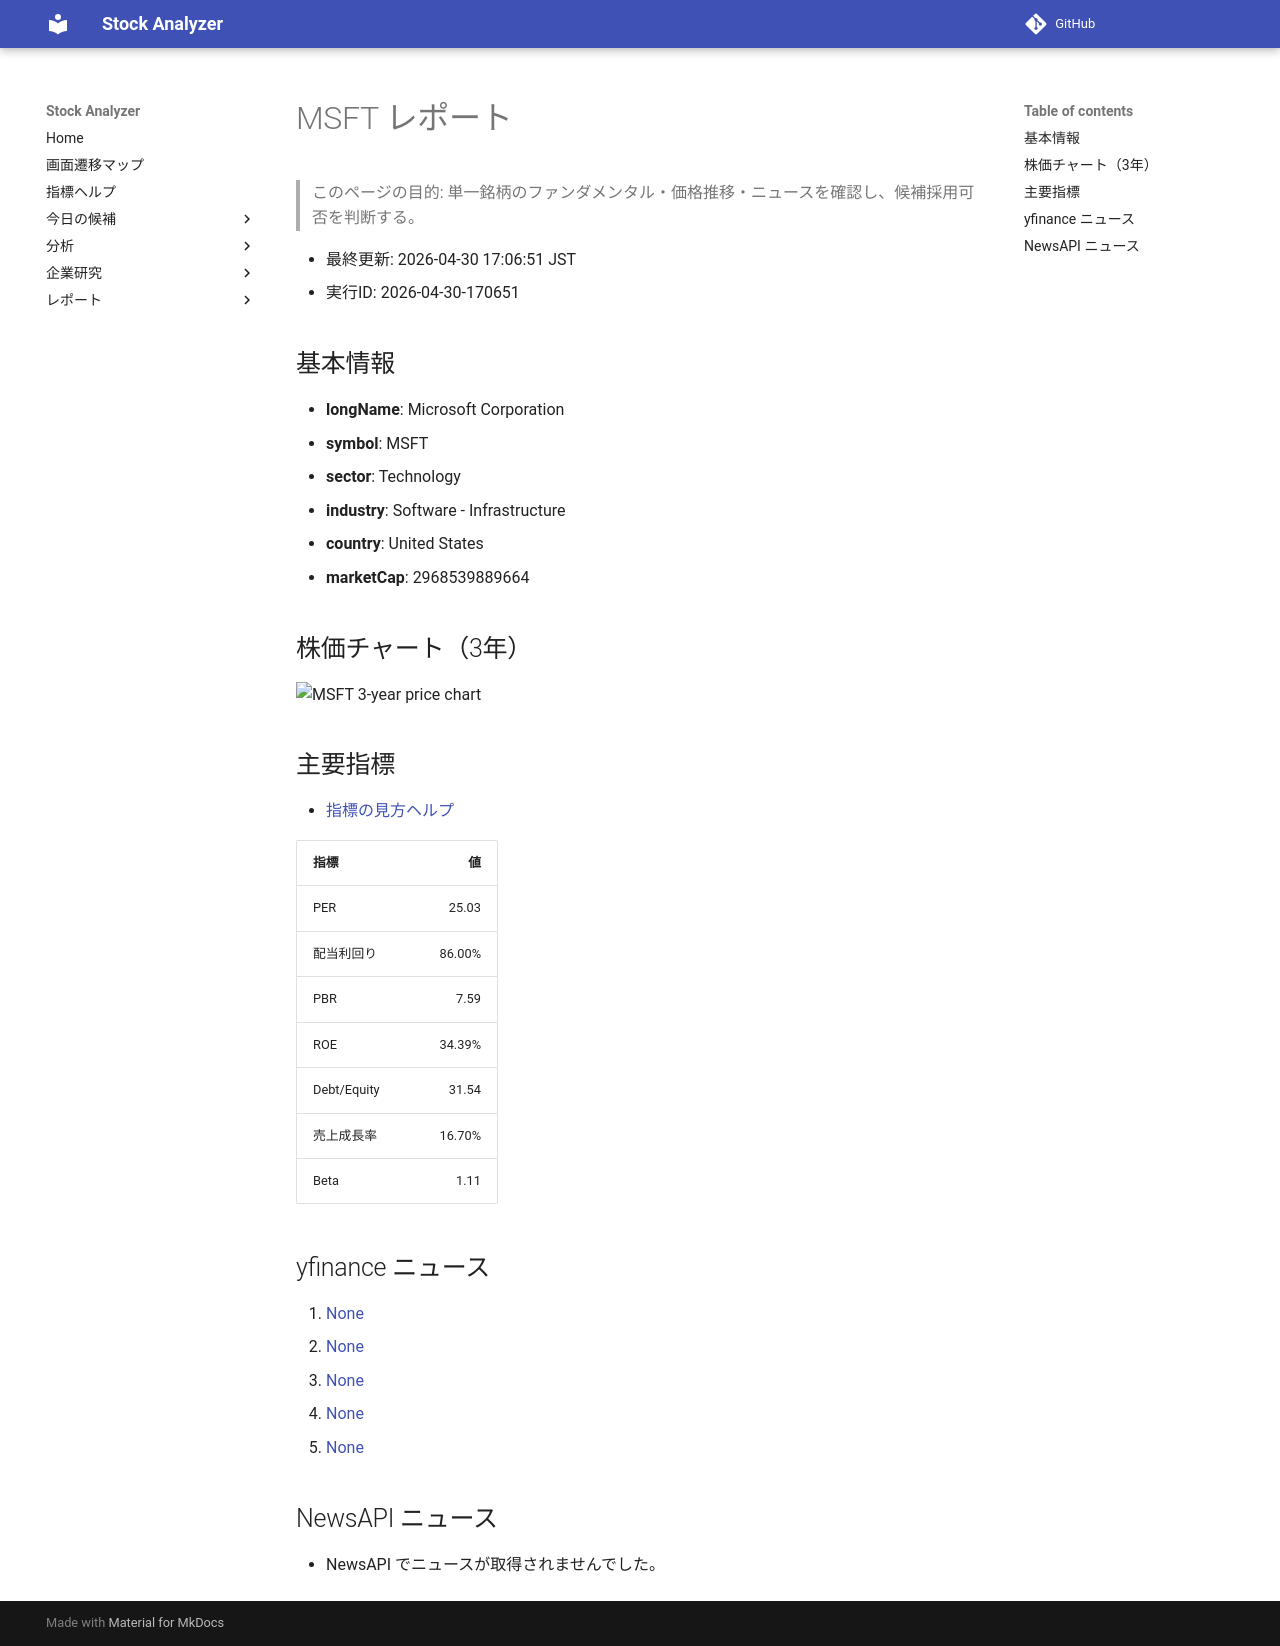

repository: Yumi-note/Making-APP · page: reports/2026-04-30/170651/MSFT/index.html · generator: mkdocs

# MSFT レポート

> このページの目的: 単一銘柄のファンダメンタル・価格推移・ニュースを確認し、候補採用可否を判断する。

- 最終更新: 2026-04-30 17:06:51 JST
- 実行ID: 2026-04-30-170651

## 基本情報

- **longName**: Microsoft Corporation
- **symbol**: MSFT
- **sector**: Technology
- **industry**: Software - Infrastructure
- **country**: United States
- **marketCap**: 2968539889664

## 株価チャート（3年）

![MSFT 3-year price chart](MSFT_3y.png)

## 主要指標

- [指標の見方ヘルプ](../../../../indicators.md)

| 指標 | 値 |
|---|---:|
| PER | 25.03 |
| 配当利回り | 86.00% |
| PBR | 7.59 |
| ROE | 34.39% |
| Debt/Equity | 31.54 |
| 売上成長率 | 16.70% |
| Beta | 1.11 |

## yfinance ニュース

1. [None](None)
2. [None](None)
3. [None](None)
4. [None](None)
5. [None](None)

## NewsAPI ニュース

- NewsAPI でニュースが取得されませんでした。
